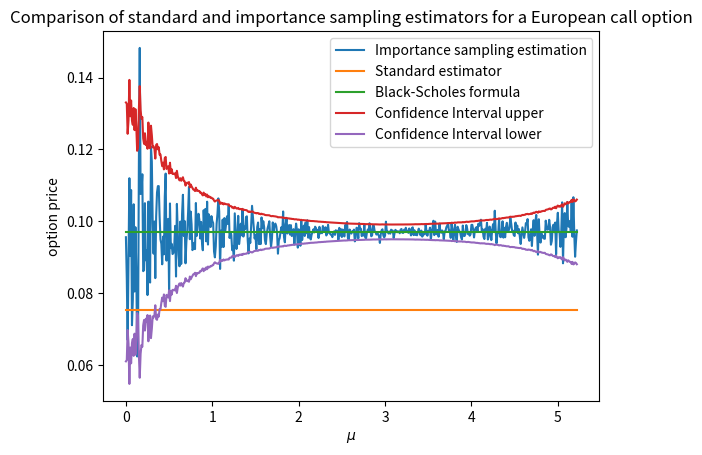

This figure's Python source:
# C-Exercise 11, SS 2024

import math
import numpy as np
import scipy.stats
import matplotlib.pyplot as plt


def BS_EuCall_MC_IS(S0, r, sigma, T, K, N, mu, alpha):
    # define payoff function for european call
    def f(x, K):
        return np.maximum(x - K, 0)

    # generate N random variables with N(mu, 1)-distribution
    Y = np.random.normal(mu, 1, N)
    # simulate stock prices and exponential term for the formula on p.22 in the lecture notes
    # we need to use the exponential-function from the numpy package, because Y and therefore ST and EXP are arrays
    ST = S0 * np.exp((r - math.pow(sigma, 2) / 2) * T + sigma * math.sqrt(T) * Y)
    EXP = np.exp(- Y * mu + math.pow(mu, 2) / 2)
    # Compute payoff
    fST = f(ST, K)
    samplesPayoff = EXP * fST

    VN_hat = np.mean(samplesPayoff)
    # compute the Monte-Carlo estimator
    V_IS = math.exp(-r * T) * VN_hat

    # determine asymptotic alpha-level confidence interval based on the sample variance of the Monto-Carlo samples
    sigma_hat = math.exp(-r * T) * np.std(samplesPayoff)
    epsilon = scipy.stats.norm.ppf(1 - (1 - alpha) / 2, 0, 1) * sigma_hat / math.sqrt(N)

    # compute upper and lower boundary
    CIl = VN_hat - epsilon
    CIr = VN_hat + epsilon
    return V_IS, VN_hat, CIl, CIr, epsilon


def Eu_Option_BS_MC(S0, r, sigma, T, K, M, f):
    # generate M samples
    X = np.random.normal(0, 1, M)
    ST = np.empty(len(X), dtype=float)
    Y = np.empty(len(X), dtype=float)

    # compute ST and Y for each sample
    for i in range(0, len(X)):
        ST[i] = S0 * math.exp((r - 0.5 * math.pow(sigma, 2)) * T + sigma * math.sqrt(T) * X[i])
        Y[i] = f(ST[i], K)

    # calculate V0
    VN_hat = np.mean(Y)
    # calculate V0
    V0 = math.exp(-r * T) * VN_hat

    # compute confidence interval
    epsilon = 1.96 * math.sqrt(np.var(Y) / M)
    c1 = VN_hat - epsilon
    c2 = VN_hat + epsilon
    return V0, VN_hat, c1, c2, epsilon


# computes the price of a call in the Black-Scholes model
def EuCall_BlackScholes(t, S_t, r, sigma, T, K):
    d_1 = (math.log(S_t / K) + (r + 1 / 2 * math.pow(sigma, 2)) * (T - t)) / (sigma * math.sqrt(T - t))
    d_2 = d_1 - sigma * math.sqrt(T - t)
    phi = scipy.stats.norm.cdf(d_1)
    C = S_t * phi - K * math.exp(-r * (T - t)) * scipy.stats.norm.cdf(d_2)
    return C, phi


# test parameter
S0 = 100
r = 0.05
sigma = 0.3
T = 1
K = 220
N = 10000
alpha = 0.95

# compute optimal mu
d = (math.log(K / S0) - ((r - (1 / 2) * math.pow(sigma, 2)) * T)) / (sigma * math.sqrt(T))
delta = abs(d)
# define range for mu
mu = np.arange(0, 2 * delta, 0.01)


def g(x, K):
    return np.maximum(x - K, 0)


# call function for mu = d and print the result
V0, VN_hat, c1, c2, epsilon = BS_EuCall_MC_IS(S0, r, sigma, T, K, N, d, alpha)
V0_plain, VN_hat_plain, c1_plain, c2_plain, epsilon_plain = Eu_Option_BS_MC(S0, r, sigma, T, K, N, g)
V0_BS = EuCall_BlackScholes(0, S0, r, sigma, T, K)[0]
print(
    "The Monte-Carlo approximation with importance sampling to the price of the European Call option is given by " + str(
        V0) + ";   radius of 95% confidence interval: " + str(epsilon))
print("The Monte-Carlo approximation without variance reduction is given by " + str(
    V0_plain) + ";   radius of 95% confidence interval: " + str(epsilon_plain))
print("The real option price calculated with the BS-Formula is " + str(V0_BS))

# create approximations with different mu
M = len(mu)
V0_mu = np.empty(M)
VN_mu = np.empty(M)
epsilon = np.empty(M)
for i in range(0, M):
    V0_mu[i], VN_mu, c1, c2, epsilon[i] = BS_EuCall_MC_IS(S0, r, sigma, T, K, N, mu[i], alpha)

# plot of standard estimator and IS estimators for mu against the BS price and the resulting confidence interval
plt.clf()
plt.plot(mu, V0_mu, label='Importance sampling estimation')
plt.plot(mu, V0_plain * np.ones(len(V0_mu)), label='Standard estimator')
plt.plot(mu, V0_BS * np.ones(len(V0_mu)), label='Black-Scholes formula')
plt.plot(mu, V0_BS * np.ones(len(V0_mu)) + epsilon, label='Confidence Interval upper')
plt.plot(mu, V0_BS * np.ones(len(V0_mu)) - epsilon, label='Confidence Interval lower')
h = plt.gca()
h.tight_limits = ["on", "on"]

plt.title("Comparison of standard and importance sampling estimators for a European call option")
plt.xlabel("$\mu$")
plt.ylabel("option price")
plt.legend()

plt.show()
